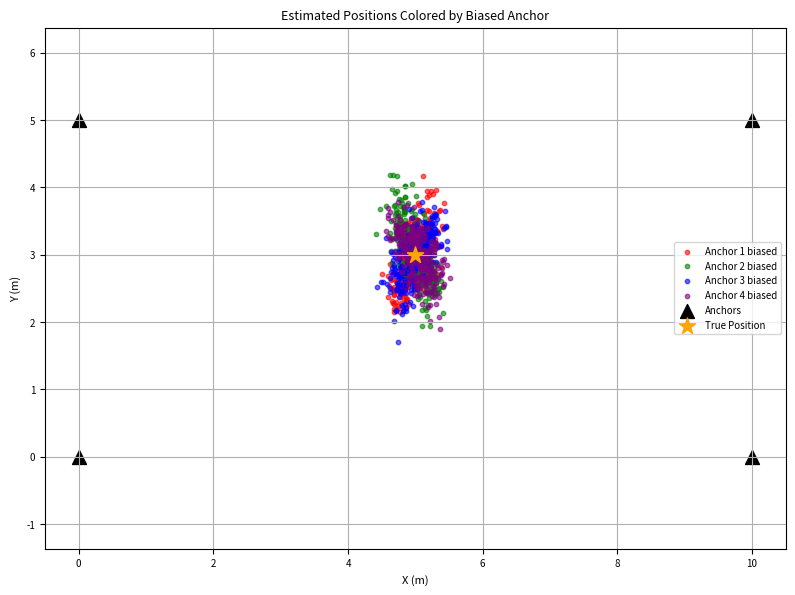
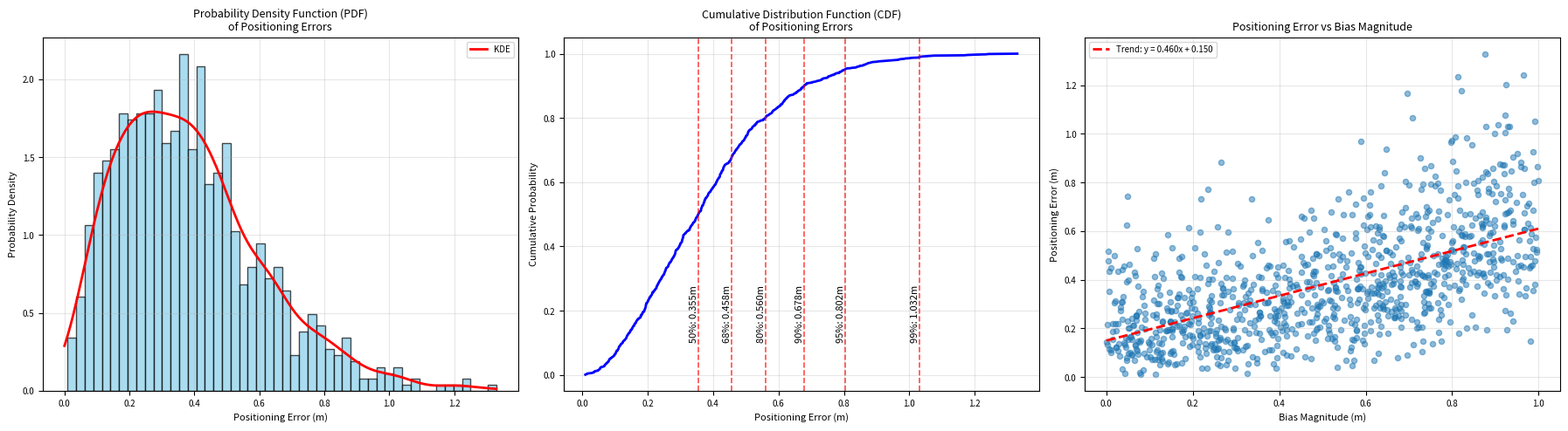
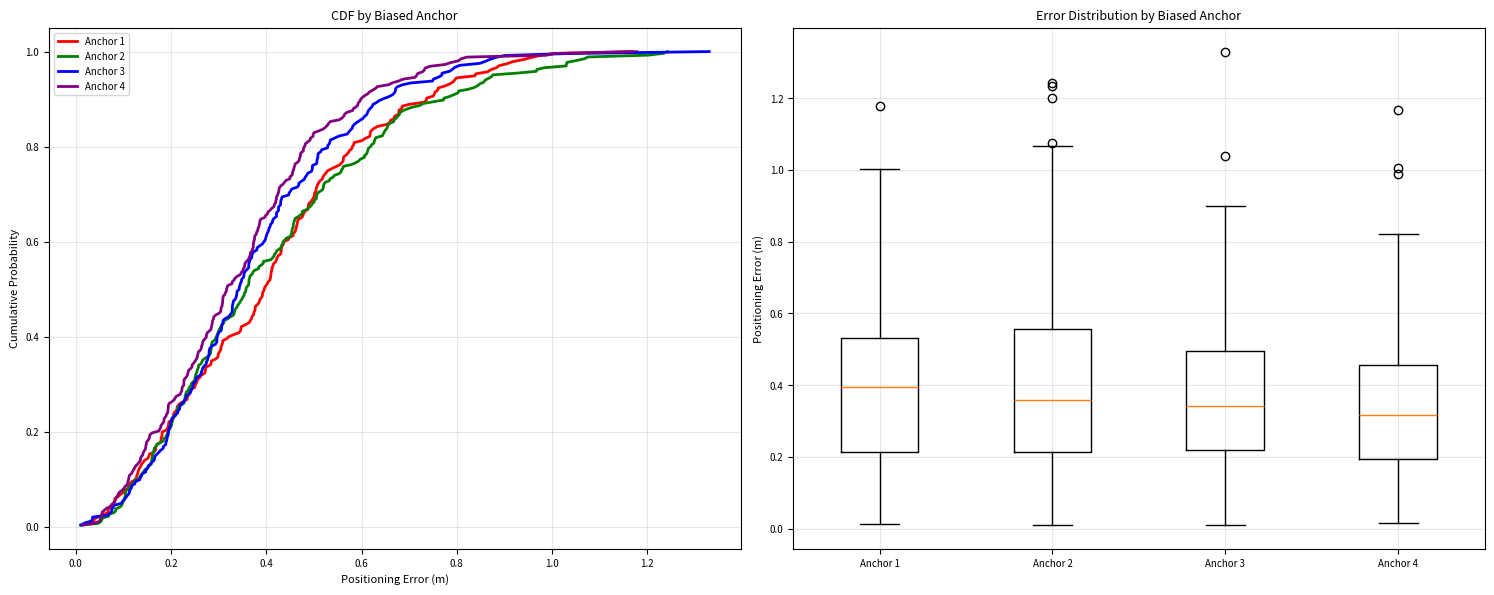

The script that saved these images, in order:
import numpy as np
import matplotlib.pyplot as plt
import random
from scipy.optimize import least_squares
from scipy import stats

# ------------------------------
# Global plot settings for single-column paper layout
# ------------------------------
plt.rcParams.update({
    'font.size': 8,
    'axes.titlesize': 9,
    'axes.labelsize': 8,
    'legend.fontsize': 7,
    'xtick.labelsize': 7,
    'ytick.labelsize': 7,
    'lines.linewidth': 1.2,
    'lines.markersize': 4,
    'figure.dpi': 150,
    'savefig.dpi': 300,
    'savefig.bbox': 'tight',
    'pdf.fonttype': 42,   # Ensure editable text in PDF
})

# Set random seed for reproducibility
np.random.seed(42)

# Define four anchor positions (x, y)
anchors = np.array([
    [0, 0],    # Anchor 1
    [10, 0],  # Anchor 2
    [10, 5],  # Anchor 3
    [0, 5]     # Anchor 4
])

noise_sigma = 0.2
noise_mean = 0.0
bias_magnitude = 1.0
num_anchors = 4

# Define the true tag position
true_position = np.array([5.0, 3.0])

# Weight matrix (inverse of covariance)
W = np.eye(num_anchors) / (noise_sigma ** 2)

# Distance measurement function with noise and bias
def measure_distance(true_pos, anchor_pos, bias_anchor=None, bias_value=0):
    """Calculate distance measurement with noise and optional bias"""
    true_dist = np.linalg.norm(true_pos - anchor_pos)
    # Add Gaussian noise (standard deviation 5cm)
    noise = np.random.normal(noise_mean, noise_sigma)
    
    # Add bias to the specified anchor
    if bias_anchor is not None and np.array_equal(anchor_pos, bias_anchor):
        measured_dist = true_dist + noise + bias_value
    else:
        measured_dist = true_dist + noise
        
    return max(measured_dist, 0)  # Ensure non-negative distance

# Nonlinear least squares position estimation
def trilateration_error(x, anchors, measurements):
    """Error function for trilateration"""
    return [np.linalg.norm(x - anchors[i]) - measurements[i] for i in range(len(anchors))]

def estimate_position(anchors, measurements):
    """Estimate position using nonlinear least squares"""
    # Initial guess (center of anchors)
    x0 = np.mean(anchors, axis=0)
    
    try:
        result = least_squares(trilateration_error, x0, args=(anchors, measurements))
        return result.x
    except:
        return np.array([np.nan, np.nan])

# Perform 1000 experiments
estimated_positions = []
bias_anchor_indices = []
bias_values = []

for i in range(1000):
    # Randomly select one anchor to add bias
    bias_anchor_idx = random.randint(0, 3)
    bias_anchor = anchors[bias_anchor_idx]
    bias_anchor_indices.append(bias_anchor_idx)
    
    # Generate random bias value (|bias| ≤ 20cm)
    bias_value = random.uniform(-bias_magnitude, bias_magnitude)
    bias_values.append(bias_value)
    
    # Measure distances to all anchors
    measurements = []
    for anchor in anchors:
        dist = measure_distance(true_position, anchor, bias_anchor, bias_value)
        measurements.append(dist)
    
    # Estimate position
    estimated_pos = estimate_position(anchors, measurements)
    estimated_positions.append(estimated_pos)

# Convert to numpy arrays
estimated_positions = np.array(estimated_positions)
bias_anchor_indices = np.array(bias_anchor_indices)
bias_values = np.array(bias_values)

# Filter out invalid estimates
valid_mask = ~np.isnan(estimated_positions).any(axis=1)
valid_estimates = estimated_positions[valid_mask]
valid_bias_anchors = bias_anchor_indices[valid_mask]
valid_bias_values = bias_values[valid_mask]

# Calculate positioning errors
errors = np.linalg.norm(valid_estimates - true_position, axis=1)


fig, ax = plt.subplots(figsize=(8, 6))

# Color the estimates by which anchor had the bias
colors = ['red', 'green', 'blue', 'purple']
for i in range(4):
    mask = valid_bias_anchors == i
    ax.scatter(valid_estimates[mask, 0], valid_estimates[mask, 1],
               c=colors[i], alpha=0.6, s=10, label=f'Anchor {i+1} biased')

# Plot anchors and true position
ax.scatter(anchors[:, 0], anchors[:, 1], c='black', s=100, marker='^', label='Anchors')
ax.scatter(true_position[0], true_position[1], c='orange', s=150, marker='*', label='True Position')

# Labels, title, legend, grid, and equal aspect
ax.set_xlabel('X (m)')
ax.set_ylabel('Y (m)')
ax.set_title('Estimated Positions Colored by Biased Anchor')
ax.legend()
ax.grid(True)
ax.axis('equal')

plt.tight_layout()

# Create figure with subplots for probability curves
fig1, (ax1, ax2, ax3) = plt.subplots(1, 3, figsize=(18, 5))

# Plot 1: Probability Density Function (PDF)
ax1.hist(errors, bins=50, density=True, alpha=0.7, color='skyblue', edgecolor='black')
# Add KDE curve
kde = stats.gaussian_kde(errors)
x_range = np.linspace(0, np.max(errors), 200)
ax1.plot(x_range, kde(x_range), 'r-', linewidth=2, label='KDE')
ax1.set_xlabel('Positioning Error (m)')
ax1.set_ylabel('Probability Density')
ax1.set_title('Probability Density Function (PDF)\nof Positioning Errors')
ax1.grid(True, alpha=0.3)
ax1.legend()

# Plot 2: Cumulative Distribution Function (CDF)
sorted_errors = np.sort(errors)
cdf = np.arange(1, len(sorted_errors) + 1) / len(sorted_errors)
ax2.plot(sorted_errors, cdf, 'b-', linewidth=2)
ax2.set_xlabel('Positioning Error (m)')
ax2.set_ylabel('Cumulative Probability')
ax2.set_title('Cumulative Distribution Function (CDF)\nof Positioning Errors')
ax2.grid(True, alpha=0.3)

# Add some key percentiles to CDF plot
percentiles = [50, 68, 80, 90, 95, 99]
for p in percentiles:
    error_p = np.percentile(errors, p)
    ax2.axvline(x=error_p, color='red', linestyle='--', alpha=0.7)
    ax2.text(error_p, 0.1, f'{p}%: {error_p:.3f}m', 
             rotation=90, ha='right', va='bottom')

# Plot 3: Error vs Bias Magnitude scatter plot
ax3.scatter(np.abs(valid_bias_values), errors, alpha=0.5, s=20)
ax3.set_xlabel('Bias Magnitude (m)')
ax3.set_ylabel('Positioning Error (m)')
ax3.set_title('Positioning Error vs Bias Magnitude')
ax3.grid(True, alpha=0.3)

# Add trend line
z = np.polyfit(np.abs(valid_bias_values), errors, 1)
p = np.poly1d(z)
x_trend = np.linspace(0, np.max(np.abs(valid_bias_values)), 100)
ax3.plot(x_trend, p(x_trend), "r--", linewidth=2, 
         label=f'Trend: y = {z[0]:.3f}x + {z[1]:.3f}')
ax3.legend()

plt.tight_layout()

# Create additional figure for detailed statistics
fig2, (ax4, ax5) = plt.subplots(1, 2, figsize=(15, 6))

# Plot 4: Error distribution by biased anchor
colors = ['red', 'green', 'blue', 'purple']
anchor_labels = ['Anchor 1', 'Anchor 2', 'Anchor 3', 'Anchor 4']
error_by_anchor = []

for i in range(4):
    mask = valid_bias_anchors == i
    anchor_errors = errors[mask]
    error_by_anchor.append(anchor_errors)
    
    # Plot individual CDFs
    sorted_anchor_errors = np.sort(anchor_errors)
    anchor_cdf = np.arange(1, len(sorted_anchor_errors) + 1) / len(sorted_anchor_errors)
    ax4.plot(sorted_anchor_errors, anchor_cdf, color=colors[i], 
             linewidth=2, label=anchor_labels[i])

ax4.set_xlabel('Positioning Error (m)')
ax4.set_ylabel('Cumulative Probability')
ax4.set_title('CDF by Biased Anchor')
ax4.legend()
ax4.grid(True, alpha=0.3)

# Plot 5: Box plot of errors by anchor
box_plot_data = [errors[valid_bias_anchors == i] for i in range(4)]
ax5.boxplot(box_plot_data, labels=anchor_labels)
ax5.set_ylabel('Positioning Error (m)')
ax5.set_title('Error Distribution by Biased Anchor')
ax5.grid(True, alpha=0.3)

plt.tight_layout()

# Display comprehensive statistics
print("=" * 60)
print("POSITIONING ERROR STATISTICS")
print("=" * 60)
print(f"Total experiments: 1000")
print(f"Valid position estimates: {len(valid_estimates)}")
print(f"Success rate: {len(valid_estimates)/1000*100:.1f}%")
print(f"\nError Statistics:")
print(f"Mean error: {np.mean(errors):.4f} m")
print(f"Median error: {np.median(errors):.4f} m")
print(f"Standard deviation: {np.std(errors):.4f} m")
print(f"Minimum error: {np.min(errors):.4f} m")
print(f"Maximum error: {np.max(errors):.4f} m")

print(f"\nKey Percentiles:")
percentiles = [50, 68, 80, 90, 95, 99, 99.9]
for p in percentiles:
    error_val = np.percentile(errors, p)
    print(f"  {p:5.1f}%: {error_val:.4f} m")

print(f"\nBias Statistics:")
print(f"Mean bias magnitude: {np.mean(np.abs(valid_bias_values)):.4f} m")
print(f"Bias standard deviation: {np.std(valid_bias_values):.4f} m")

print(f"\nCorrelation between bias magnitude and error:")
correlation = np.corrcoef(np.abs(valid_bias_values), errors)[0, 1]
print(f"Correlation coefficient: {correlation:.4f}")

# Display statistics by anchor
print(f"\nError Statistics by Biased Anchor:")
print("Anchor | Count | Mean Error | Std Error | Max Error")
print("-" * 55)
for i in range(4):
    mask = valid_bias_anchors == i
    anchor_errors = errors[mask]
    if len(anchor_errors) > 0:
        print(f"{i+1:6d} | {len(anchor_errors):5d} | {np.mean(anchor_errors):10.4f} | "
              f"{np.std(anchor_errors):9.4f} | {np.max(anchor_errors):9.4f}")

plt.show()
